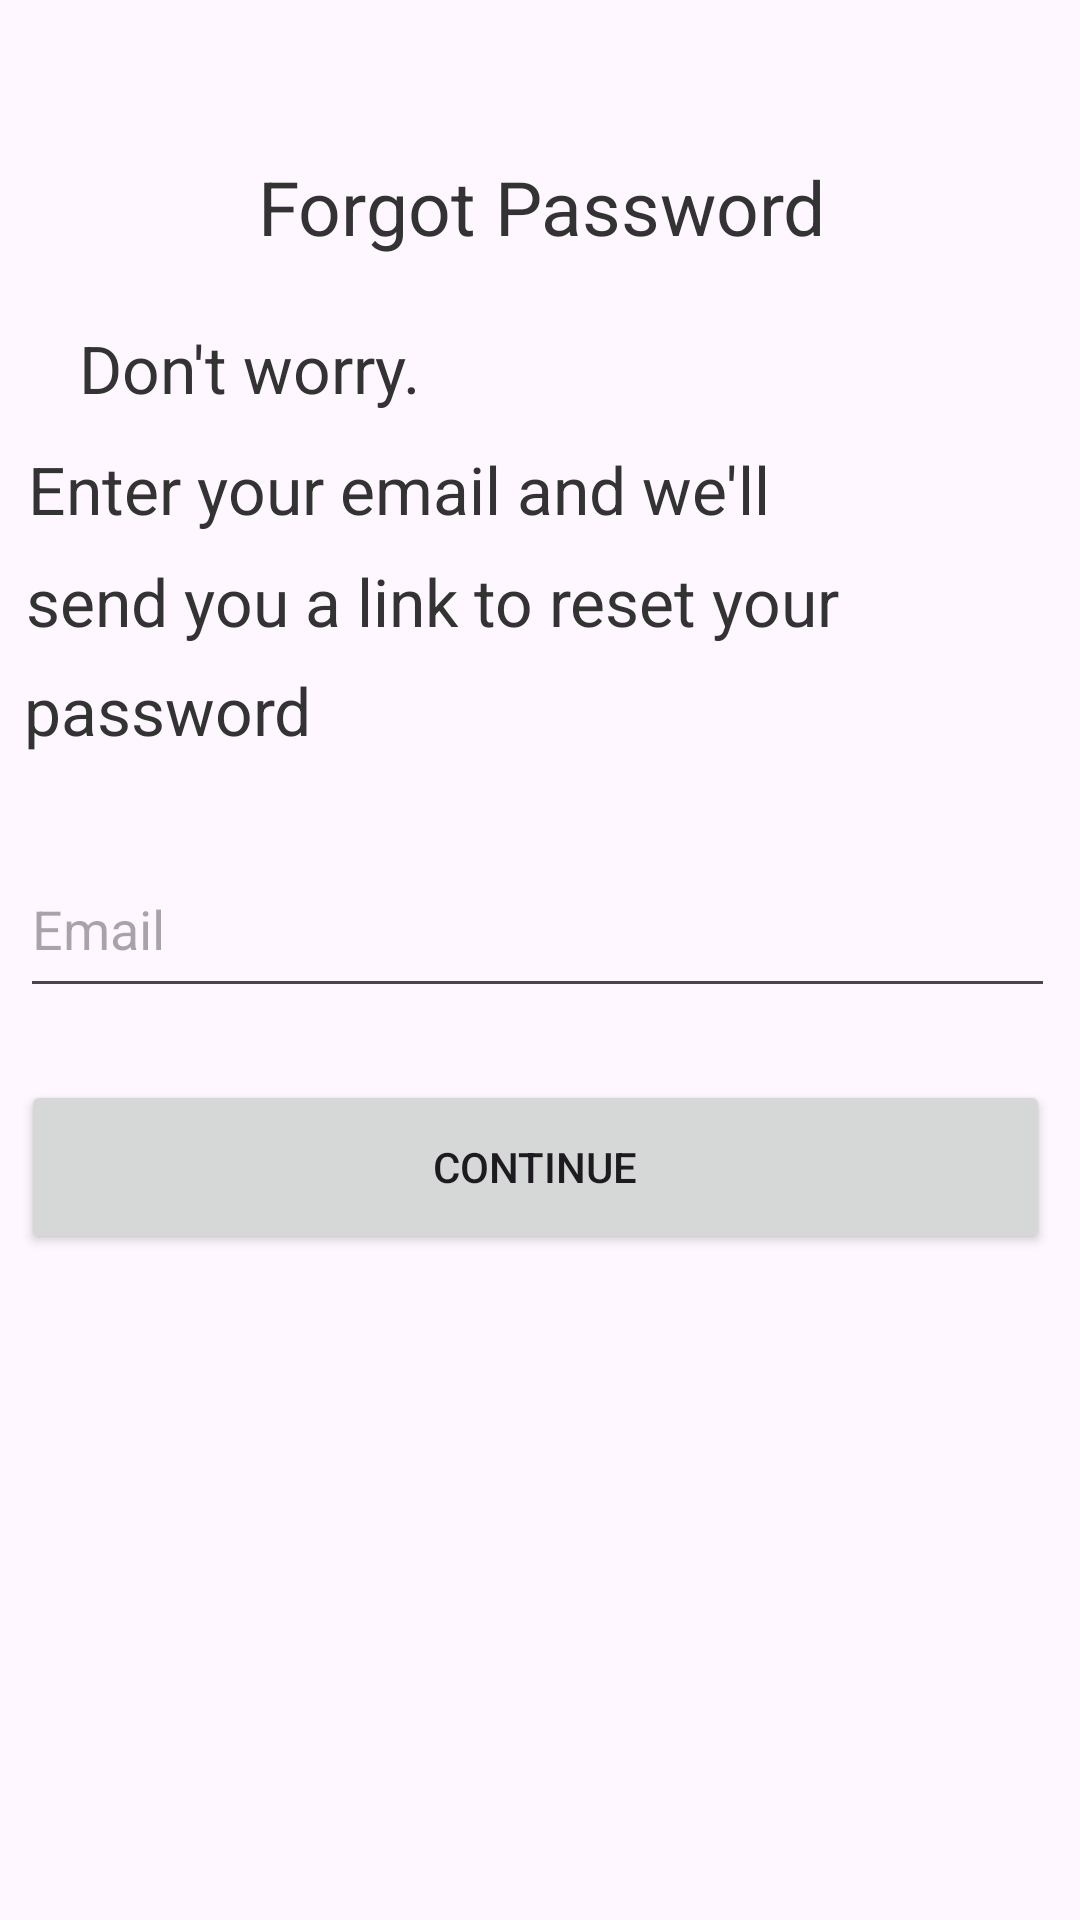

Layout XML and referenced resources for this Android screen:
<!-- AndroidManifest.xml: application theme Theme.Montra -->
<!-- res/layout/activity_forgot.xml -->
<?xml version="1.0" encoding="utf-8"?>
<androidx.constraintlayout.widget.ConstraintLayout xmlns:android="http://schemas.android.com/apk/res/android"
    xmlns:app="http://schemas.android.com/apk/res-auto"
    xmlns:tools="http://schemas.android.com/tools"
    android:layout_width="match_parent"
    android:layout_height="match_parent"
    tools:context=".forgot">

    <TextView
        android:id="@+id/textView8"
        android:layout_width="wrap_content"
        android:layout_height="wrap_content"
        android:layout_marginStart="163dp"
        android:layout_marginTop="52dp"
        android:layout_marginEnd="191dp"
        android:text="Forgot Password"
        android:textColor="#333333"
        android:textFontWeight="700"
        android:textSize="25sp"
        app:layout_constraintEnd_toEndOf="parent"
        app:layout_constraintHorizontal_bias="0.42"
        app:layout_constraintStart_toStartOf="parent"
        app:layout_constraintTop_toTopOf="parent" />

    <com.google.android.material.textfield.TextInputEditText
        android:layout_width="345dp"
        android:layout_height="56dp"
        android:layout_marginTop="280dp"
        android:hint="Email"
        app:layout_constraintEnd_toEndOf="parent"
        app:layout_constraintHorizontal_bias="0.439"
        app:layout_constraintStart_toStartOf="parent"
        app:layout_constraintTop_toTopOf="parent" />

    <Button
        android:id="@+id/buttonforgot"
        android:layout_width="343dp"
        android:layout_height="58dp"
        android:layout_marginStart="149dp"
        android:layout_marginTop="360dp"
        android:layout_marginEnd="172dp"
        android:text="Continue"
        app:layout_constraintEnd_toEndOf="parent"
        app:layout_constraintHorizontal_bias="0.468"
        app:layout_constraintStart_toStartOf="parent"
        app:layout_constraintTop_toTopOf="parent" />

    <TextView
        android:id="@+id/textView9"
        android:layout_width="wrap_content"
        android:layout_height="wrap_content"
        android:layout_marginTop="108dp"
        android:text="Don't worry."
        android:textColor="#333333"
        android:textFontWeight="700"
        android:textSize="22sp"
        app:layout_constraintEnd_toEndOf="parent"
        app:layout_constraintHorizontal_bias="0.107"
        app:layout_constraintStart_toStartOf="parent"
        app:layout_constraintTop_toTopOf="parent" />

    <TextView
        android:id="@+id/textView10"
        android:layout_width="wrap_content"
        android:layout_height="wrap_content"
        android:layout_marginStart="34dp"
        android:layout_marginTop="11dp"
        android:layout_marginEnd="128dp"
        android:text="Enter your email and we'll"
        android:textColor="#333333"
        android:textFontWeight="700"
        android:textSize="22sp"
        app:layout_constraintEnd_toEndOf="parent"
        app:layout_constraintStart_toStartOf="parent"
        app:layout_constraintTop_toBottomOf="@+id/textView9" />

    <TextView
        android:id="@+id/textView11"
        android:layout_width="wrap_content"
        android:layout_height="wrap_content"
        android:layout_marginStart="33dp"
        android:layout_marginTop="8dp"
        android:layout_marginEnd="105dp"
        android:text="send you a link to reset your"
        android:textColor="#333333"
        android:textFontWeight="700"
        android:textSize="22sp"
        app:layout_constraintEnd_toEndOf="parent"
        app:layout_constraintStart_toStartOf="parent"
        app:layout_constraintTop_toBottomOf="@+id/textView10" />

    <TextView
        android:id="@+id/textView12"
        android:layout_width="wrap_content"
        android:layout_height="wrap_content"
        android:layout_marginStart="33dp"
        android:layout_marginTop="7dp"
        android:layout_marginEnd="281dp"
        android:text="password"
        android:textColor="#333333"
        android:textFontWeight="700"
        android:textSize="22sp"
        app:layout_constraintEnd_toEndOf="parent"
        app:layout_constraintStart_toStartOf="parent"
        app:layout_constraintTop_toBottomOf="@+id/textView11" />
</androidx.constraintlayout.widget.ConstraintLayout>
<!-- resources referenced by this layout -->
<resources>
  <style name="Theme.Montra" parent="Base.Theme.Montra" />
  <style name="Base.Theme.Montra" parent="Theme.Material3.DayNight.NoActionBar">
          
          
      </style>
</resources>
